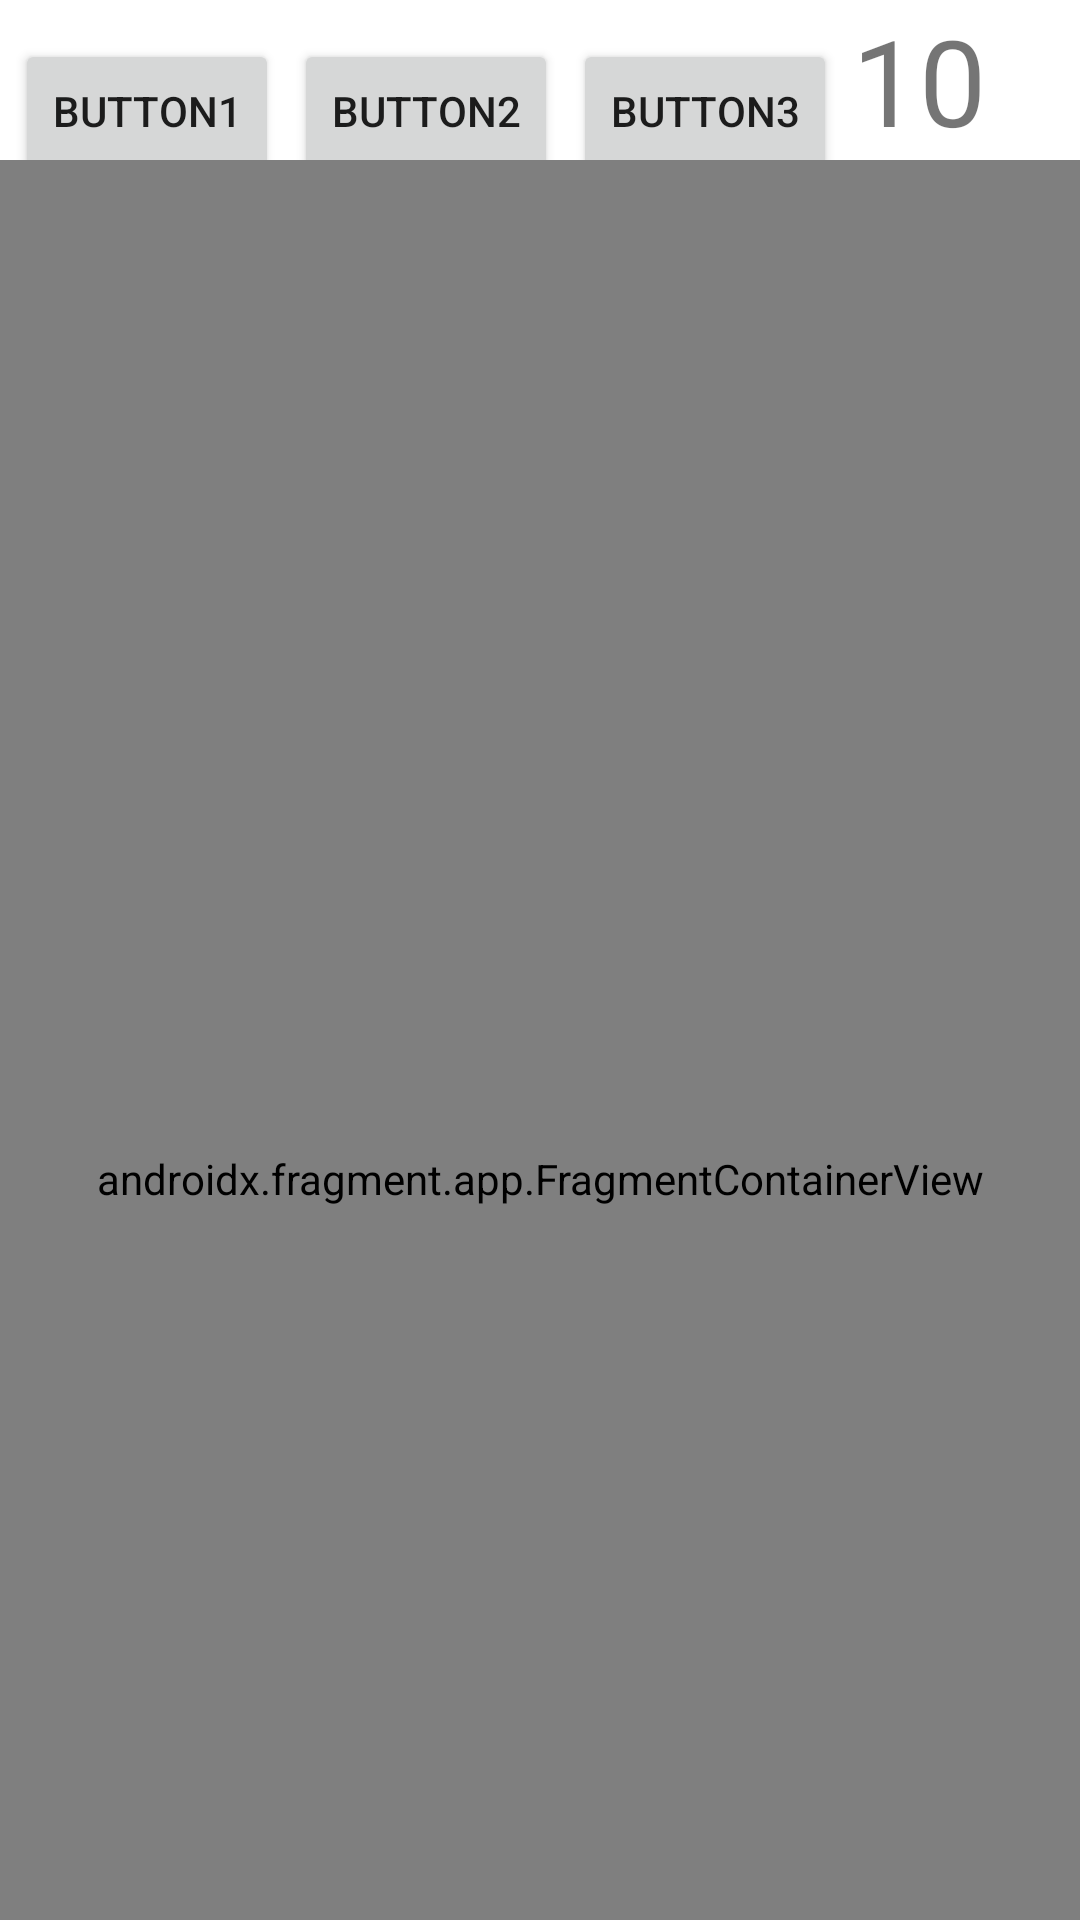

Reconstruct the res/layout file that produces this screen, plus the resources it refers to.
<!-- AndroidManifest.xml: application theme Theme.PruebaRepasoFragment -->
<!-- res/layout/activity_main.xml -->
<?xml version="1.0" encoding="utf-8"?>
<LinearLayout xmlns:android="http://schemas.android.com/apk/res/android"
    xmlns:app="http://schemas.android.com/apk/res-auto"
    xmlns:tools="http://schemas.android.com/tools"
    android:orientation="vertical"
    android:layout_width="match_parent"
    android:layout_height="match_parent"
    tools:context=".MainActivity">

    <include
        android:id="@+id/botonera"
        layout="@layout/botonera"
        android:layout_width="match_parent"
        android:layout_height="wrap_content"/>

    <androidx.fragment.app.FragmentContainerView
        android:id="@+id/fragmentContainerView"
        android:name="androidx.navigation.fragment.NavHostFragment"
        android:layout_width="match_parent"
        android:layout_height="679dp"
        app:navGraph="@navigation/navigation"
        app:defaultNavHost="true" />


</LinearLayout>
<!-- res/layout/botonera.xml (included above) -->
<?xml version="1.0" encoding="utf-8"?>
<LinearLayout xmlns:android="http://schemas.android.com/apk/res/android"
    android:orientation="horizontal"
    android:layout_width="match_parent"
    android:layout_height="match_parent">

    <Button
        android:id="@+id/button1"
        android:layout_width="wrap_content"
        android:layout_height="wrap_content"
        android:layout_marginStart="5dp"
        android:layout_marginEnd="5dp"
        android:text="Button1"/>



    <Button
        android:id="@+id/button2"
        android:layout_width="wrap_content"
        android:layout_height="wrap_content"
        android:layout_marginEnd="5dp"
        android:text="Button2"/>


    <Button
        android:id="@+id/button3"
        android:layout_width="wrap_content"
        android:layout_height="wrap_content"
        android:layout_marginEnd="5dp"
        android:text="Button3"/>

    <TextView
        android:id="@+id/textView"
        android:layout_width="wrap_content"
        android:layout_height="wrap_content"
        android:layout_marginEnd="5dp"
        android:layout_weight="10"
        android:textSize="40dp"
        android:text="10" />

</LinearLayout>
<!-- resources referenced by this layout -->
<resources>
  <style name="Theme.PruebaRepasoFragment" parent="Theme.MaterialComponents.DayNight.DarkActionBar">
          
          <item name="colorPrimary">@color/purple_500</item>
          <item name="colorPrimaryVariant">@color/purple_700</item>
          <item name="colorOnPrimary">@color/white</item>
          
          <item name="colorSecondary">@color/teal_200</item>
          <item name="colorSecondaryVariant">@color/teal_700</item>
          <item name="colorOnSecondary">@color/black</item>
          
          <item name="android:statusBarColor">?attr/colorPrimaryVariant</item>
          
      </style>
  <!-- not gathered from this repository: default colours our renderer supplied (Android Studio template values) -->
  <color name="purple_500">#FF6200EE</color>
  <color name="purple_700">#FF3700B3</color>
  <color name="teal_200">#FF03DAC5</color>
  <color name="teal_700">#FF018786</color>
  <color name="black">#FF000000</color>
  <color name="white">#FFFFFFFF</color>
</resources>
